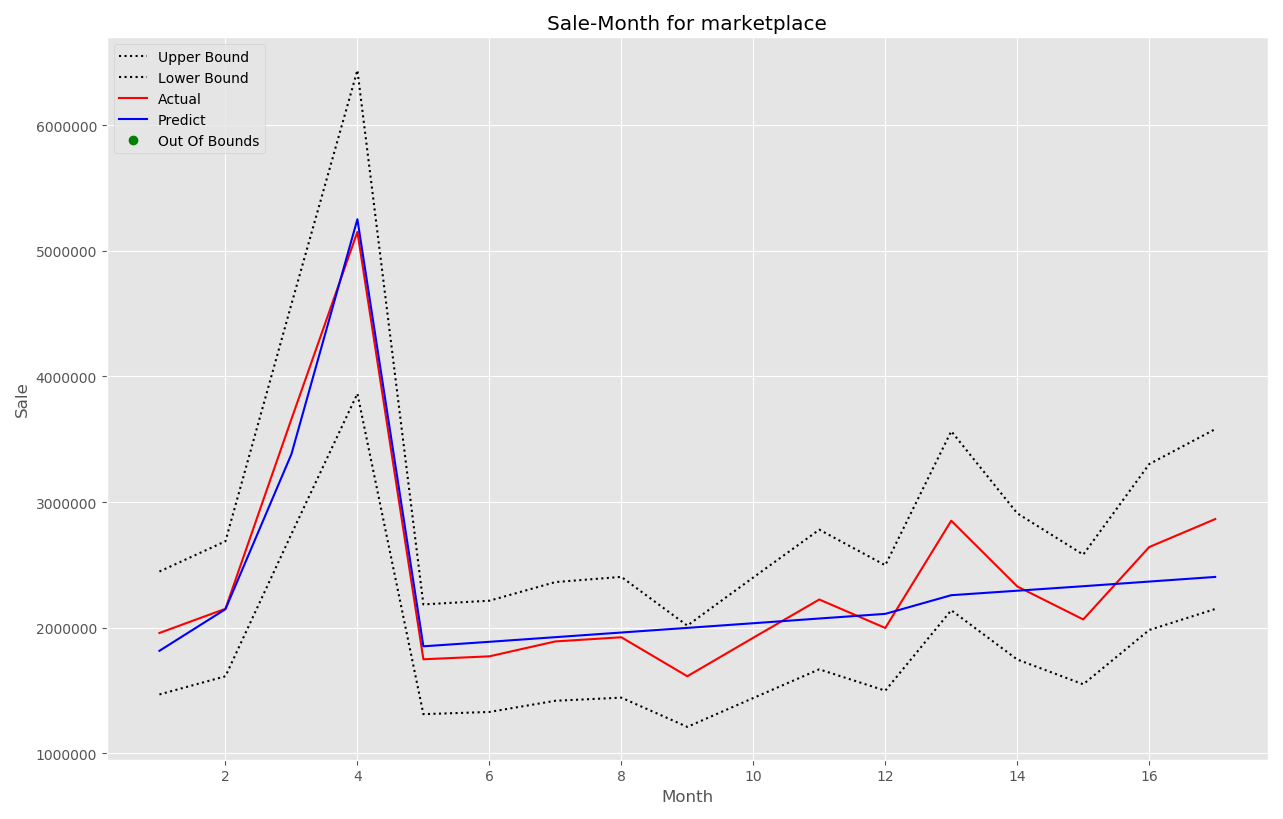

Values plotted in this chart, from the file beside it:
month, Actual, Predict
1, 1957653, 1815676
2, 2150320, 2146825
3, 3660197, 3381702
4, 5151397, 5252227
5, 1748175, 1851460
6, 1771603, 1887243
7, 1890280, 1924240
8, 1923468, 1961236
9, 1613084, 1998232
10, 1919806, 2035229
11, 2224172, 2072832
12, 1997517, 2109828
13, 2851519, 2258421
14, 2328340, 2294204
15, 2065358, 2329988
16, 2641911, 2366984
17, 2864571, 2403981
